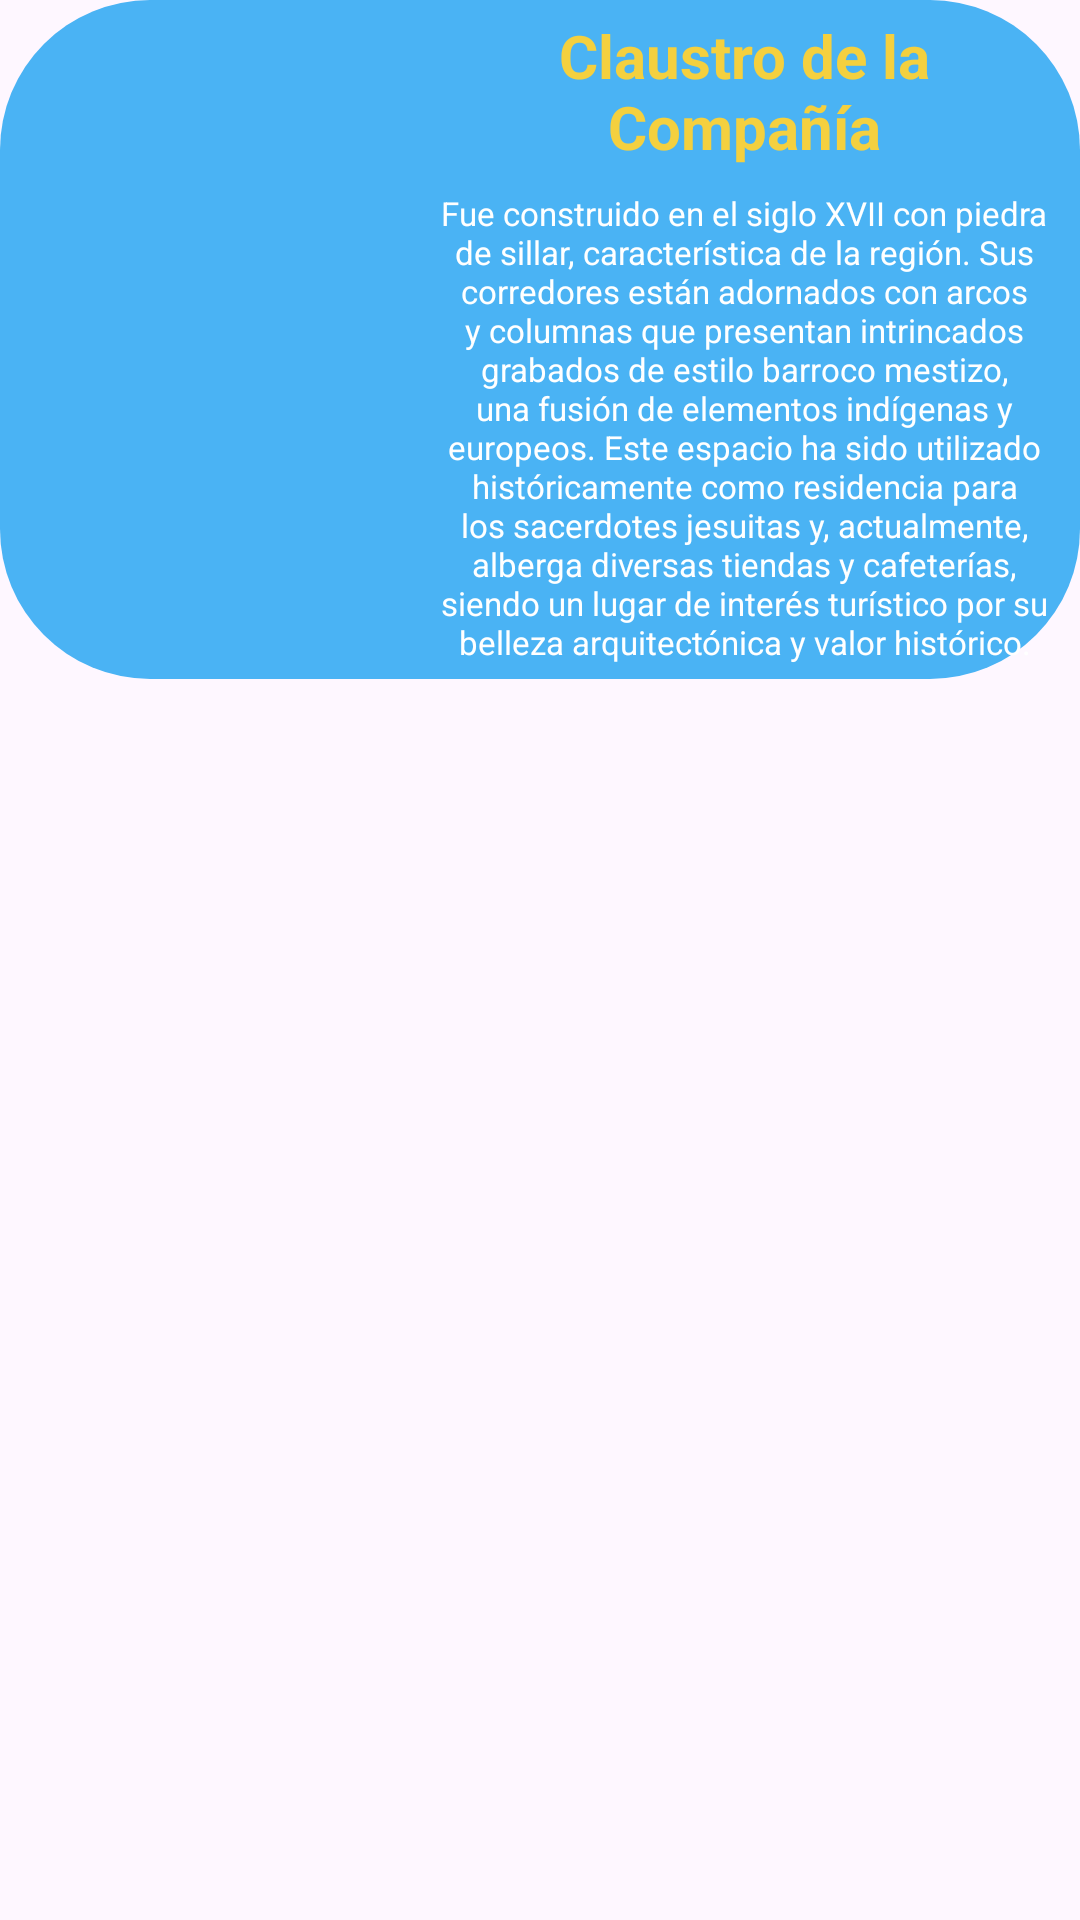

Layout XML and referenced resources for this Android screen:
<!-- AndroidManifest.xml: application theme Theme.IDNPlab6 -->
<!-- res/layout/fragment_claustro.xml -->
<?xml version="1.0" encoding="utf-8"?>
<FrameLayout xmlns:android="http://schemas.android.com/apk/res/android"
    xmlns:tools="http://schemas.android.com/tools"
    android:layout_width="match_parent"
    android:layout_height="match_parent"
    tools:context=".ClaustroFragment">

     <LinearLayout
        android:layout_width="wrap_content"
        android:layout_height="wrap_content"
        android:background="@drawable/oval_shape"
        android:orientation="horizontal"
        android:paddingHorizontal="10dp"
        android:paddingVertical="5dp">


        <ImageView
            android:id="@+id/imageViewClaustro"
            android:layout_width="120dp"
            android:layout_height="120dp"
            android:layout_gravity="center"
            android:layout_marginEnd="16dp"
            android:background="@drawable/circular_shape"
            android:clipToOutline="true"
            android:scaleType="centerCrop"
            android:src="@drawable/claustro"
            tools:ignore="ContentDescription" />

        
        <LinearLayout
            android:layout_width="0dp"
            android:layout_height="wrap_content"
            android:layout_weight="1"
            android:orientation="vertical">

            <TextView
                android:id="@+id/tvTitulo"
                android:layout_width="match_parent"
                android:layout_height="wrap_content"
                android:gravity="center"
                android:text="Claustro de la Compañía"
                android:textColor="@color/yellow"
                android:textSize="20sp"
                android:textStyle="bold" />

            <TextView
                android:id="@+id/tvDescripcion"
                android:layout_width="wrap_content"
                android:layout_height="wrap_content"
                android:layout_marginTop="8dp"
                android:gravity="center"
                android:text="Fue construido en el siglo XVII con piedra de sillar, característica de la región. Sus corredores están adornados con arcos y columnas que presentan intrincados grabados de estilo barroco mestizo, una fusión de elementos indígenas y europeos. Este espacio ha sido utilizado históricamente como residencia para los sacerdotes jesuitas y, actualmente, alberga diversas tiendas y cafeterías, siendo un lugar de interés turístico por su belleza arquitectónica y valor histórico."
                android:textColor="@color/white"
                android:textSize="11sp" />

        </LinearLayout>
    </LinearLayout>

</FrameLayout>
<!-- resources referenced by this layout -->
<resources>
  <color name="white">#FFFFFFFF</color>
  <color name="yellow">#F4D03F</color>
  <!-- drawable oval_shape (drawable) -->
  <?xml version="1.0" encoding="utf-8"?>
  <shape xmlns:android="http://schemas.android.com/apk/res/android">
      <solid android:color="#4AB3F4"/>
      <corners android:radius="50dp"/>
  </shape>
  <style name="Theme.IDNPlab6" parent="Base.Theme.IDNPlab6" />
  <style name="Base.Theme.IDNPlab6" parent="Theme.Material3.DayNight.NoActionBar">
          
          
      </style>
</resources>
